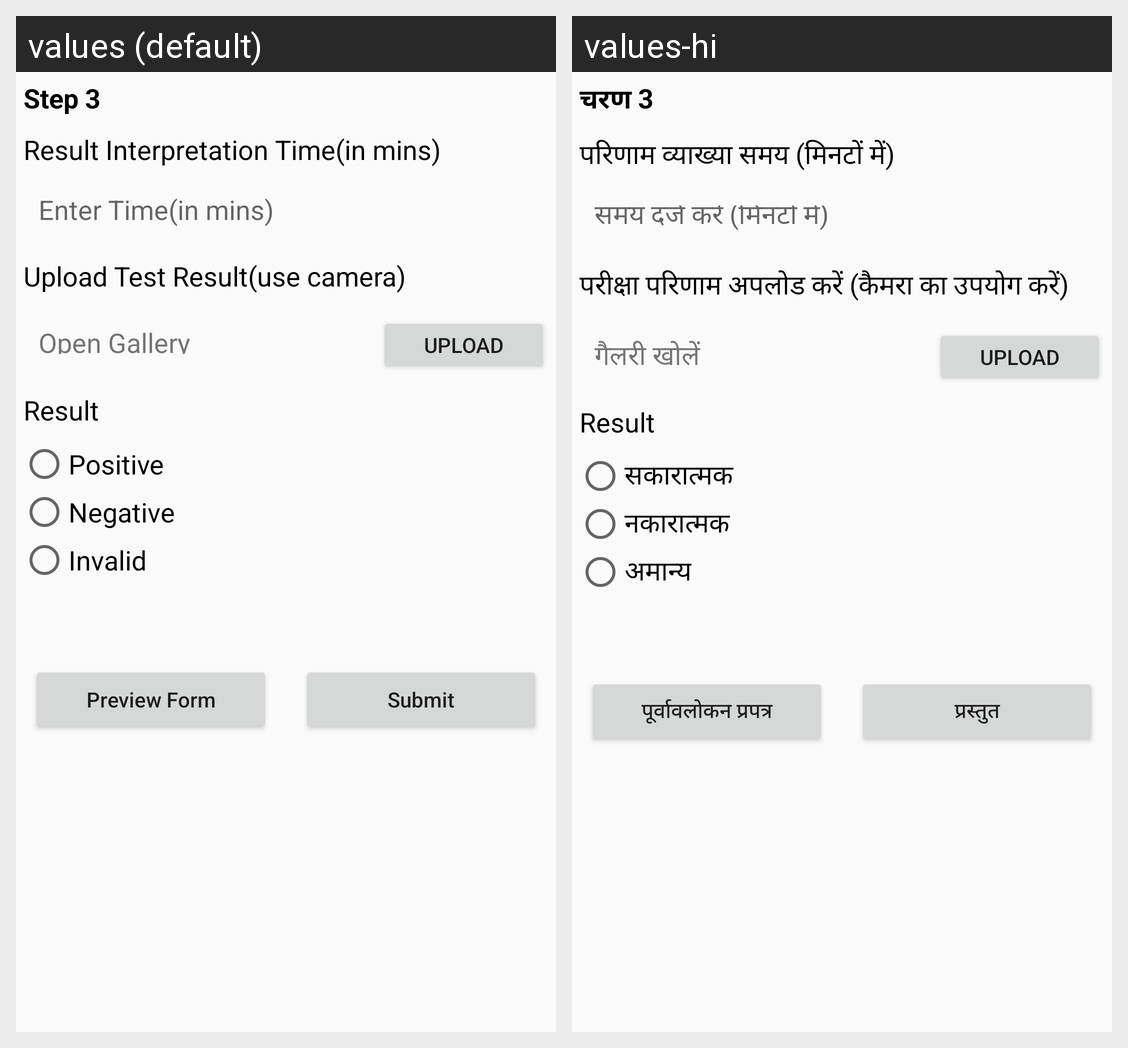

Locale-by-locale string values for the Android screen shown in this grid:
Android screen res/layout/activity_covid_form2.xml rendered under 2 locales, left to right: values (default), values-hi. Device: Nexus 5 (rendered at 1080×1920; each locale shown at half size, 540×960, under a caption strip naming it); theme Theme.Covid_form.
Strings drawn on this screen, with the default value and each locale's value (text and hints the layout hard-codes, and strings that could not be matched under every locale, appear in the picture but are not listed):

step_3
  values: Step 3
  values-hi: चरण 3

result_interpretation_time_in_mins
  values: Result Interpretation Time(in mins)
  values-hi: परिणाम व्याख्या समय (मिनटों में)

enter_time_in_mins
  values: Enter Time(in mins)
  values-hi: समय दर्ज करें (मिनटों में)

upload_test_result_use_camera
  values: Upload Test Result(use camera)
  values-hi: परीक्षा परिणाम अपलोड करें (कैमरा का उपयोग करें)

open_gallery
  values: Open Gallery
  values-hi: गैलरी खोलें

positive
  values: Positive
  values-hi: सकारात्मक

negative
  values: Negative
  values-hi: नकारात्मक

invalid
  values: Invalid
  values-hi: अमान्य

preview_form
  values: Preview Form
  values-hi: पूर्वावलोकन प्रपत्र

submit
  values: Submit
  values-hi: प्रस्तुत
